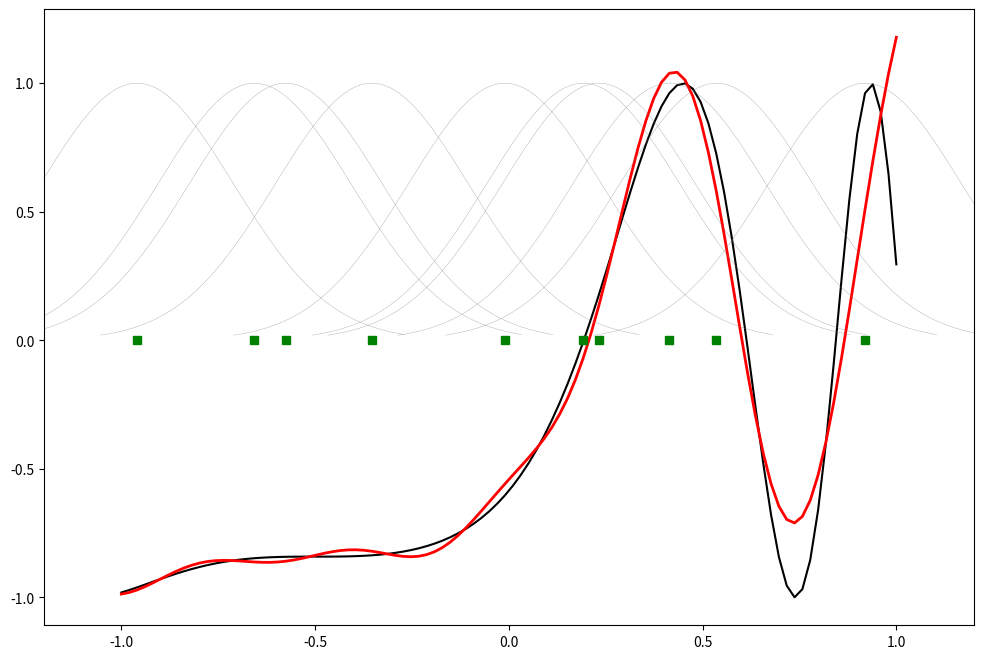

Recreate this plot in Python.
from scipy import *
from scipy.linalg import norm, pinv
import numpy as np
from numpy import *
from numpy import mgrid
from math import *
from matplotlib import pyplot as plt

class RBF:

    def __init__(self, indim, numCenters, outdim):
        self.indim = indim
        self.outdim = outdim
        self.numCenters = numCenters
        self.centers = [random.uniform(-1, 1, indim) for i in range(numCenters)]
        self.beta = 8
        self.W = random.random((self.numCenters, self.outdim))

    def _basisfunc(self, c, d):
        assert len(d) == self.indim
        return exp(-self.beta * norm(c - d) ** 2)

    def _calcAct(self, X):
        # calculate activations of RBFs
        G = zeros((X.shape[0], self.numCenters), float)
        for ci, c in enumerate(self.centers):
            for xi, x in enumerate(X):
                G[xi, ci] = self._basisfunc(c, x)
        return G

    def train(self, X, Y):
        """ X: matrix of dimensions n x indim
            y: column vector of dimension n x 1 """

        # choose random center vectors from training set
        rnd_idx = random.permutation(X.shape[0])[:self.numCenters]
        self.centers = [X[i, :] for i in rnd_idx]

        print("center"), self.centers
        # calculate activations of RBFs
        G = self._calcAct(X)
        print(G)

        # calculate output weights (pseudoinverse)
        self.W = dot(pinv(G), Y)

    def test(self, X):
        """ X: matrix of dimensions n x indim """

        G = self._calcAct(X)
        Y = dot(G, self.W)
        return Y


if __name__ == '__main__':
    # ----- 1D Example ------------------------------------------------
    n = 100

    x = mgrid[-1:1:complex(0, n)].reshape(n, 1)
    # set y and add random noise
    y = np.sin(3 * ((x + 0.5) ** 3) - 1)
    # y += random.normal(0, 0.1, y.shape)

    # rbf regression
    rbf = RBF(1, 10, 1)
    rbf.train(x, y)
    z = rbf.test(x)

    # plot original data
    plt.figure(figsize=(12, 8))
    plt.plot(x, y, 'k-')

    # plot learned model
    plt.plot(x, z, 'r-', linewidth=2)

    # plot rbfs
    plt.plot(rbf.centers, zeros(rbf.numCenters), 'gs')

    for c in rbf.centers:
        # RF prediction lines
        cx = arange(c - 0.7, c + 0.7, 0.01)
        cy = [rbf._basisfunc(array([cx_]), array([c])) for cx_ in cx]
        plt.plot(cx, cy, '-', color='gray', linewidth=0.2)

    plt.xlim(-1.2, 1.2)
    plt.show()